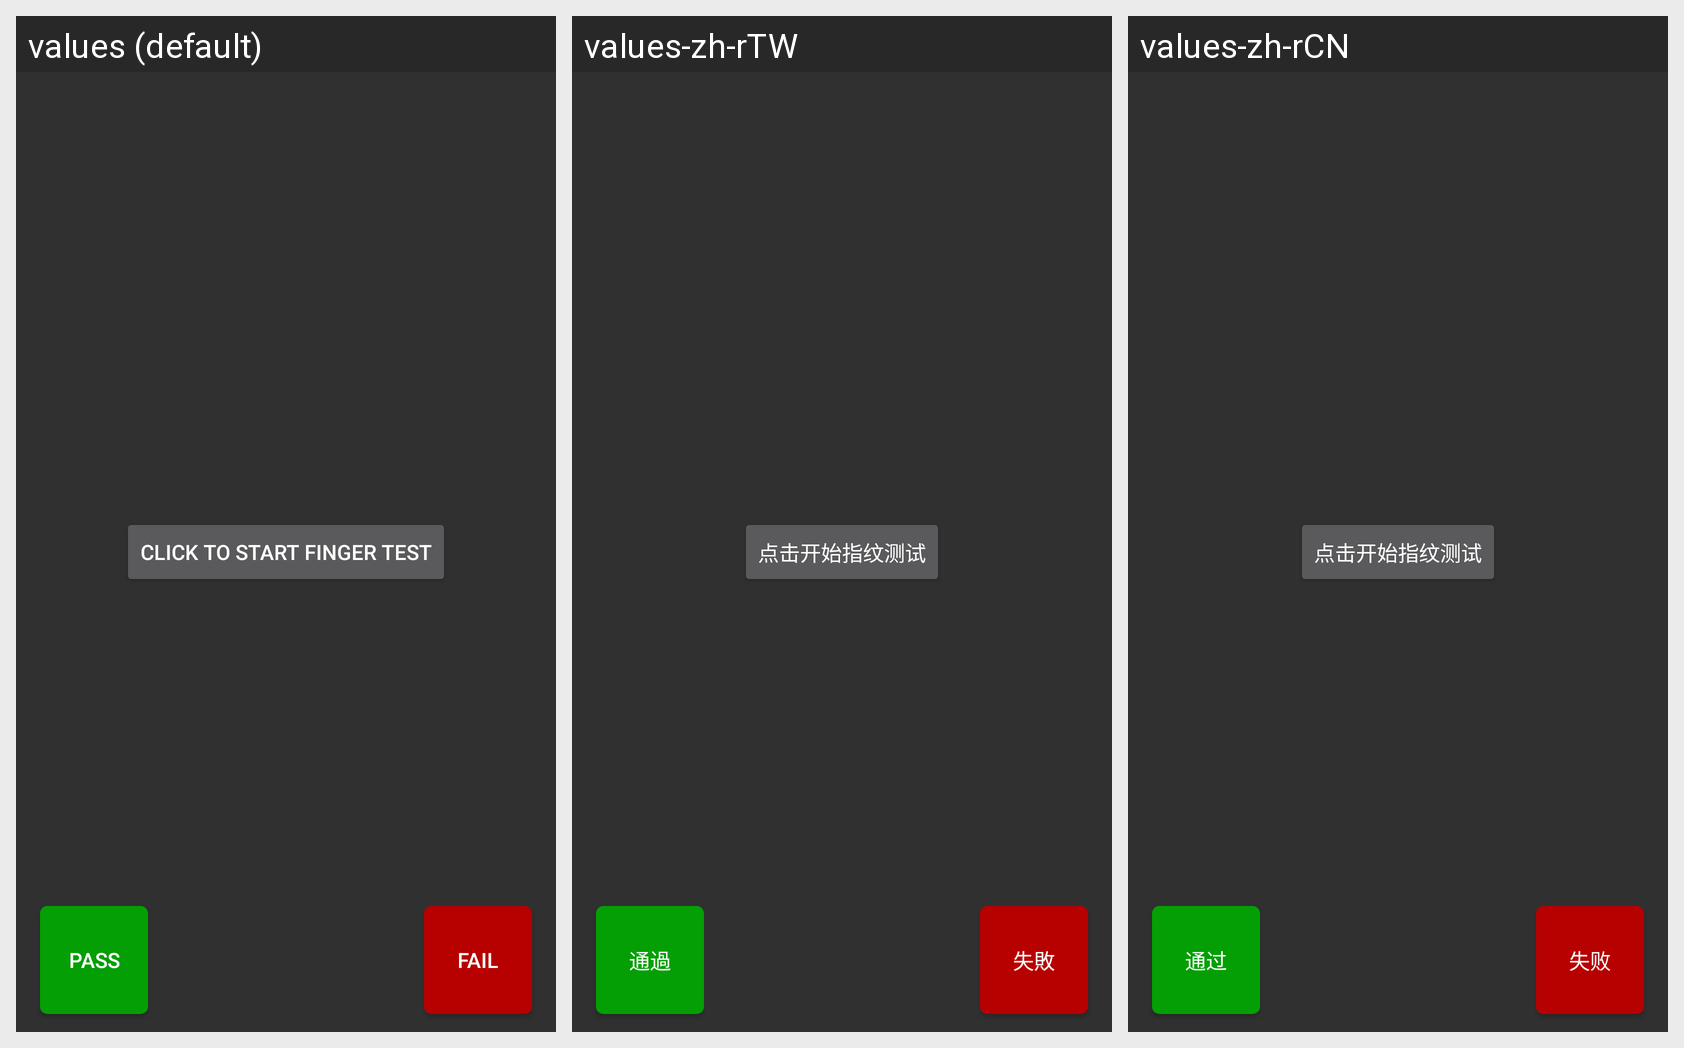

Strings drawn on this Android screen and how each of the app's shown locales translates them:
Android screen res/layout/activity_finger_print_test.xml rendered under 3 locales, left to right: values (default), values-zh-rTW, values-zh-rCN. Device: Nexus 5 (rendered at 1080×1920; each locale shown at half size, 540×960, under a caption strip naming it); theme AppTheme.
Strings drawn on this screen, with the default value and each locale's value (text and hints the layout hard-codes, and strings that could not be matched under every locale, appear in the picture but are not listed):

start_finger
  values: Click to start Finger test
  values-zh-rTW: 点击开始指纹测试
  values-zh-rCN: 点击开始指纹测试

pass_button_text
  values: Pass
  values-zh-rTW: 通過
  values-zh-rCN: 通过

fail_button_text
  values: Fail
  values-zh-rTW: 失敗
  values-zh-rCN: 失败
